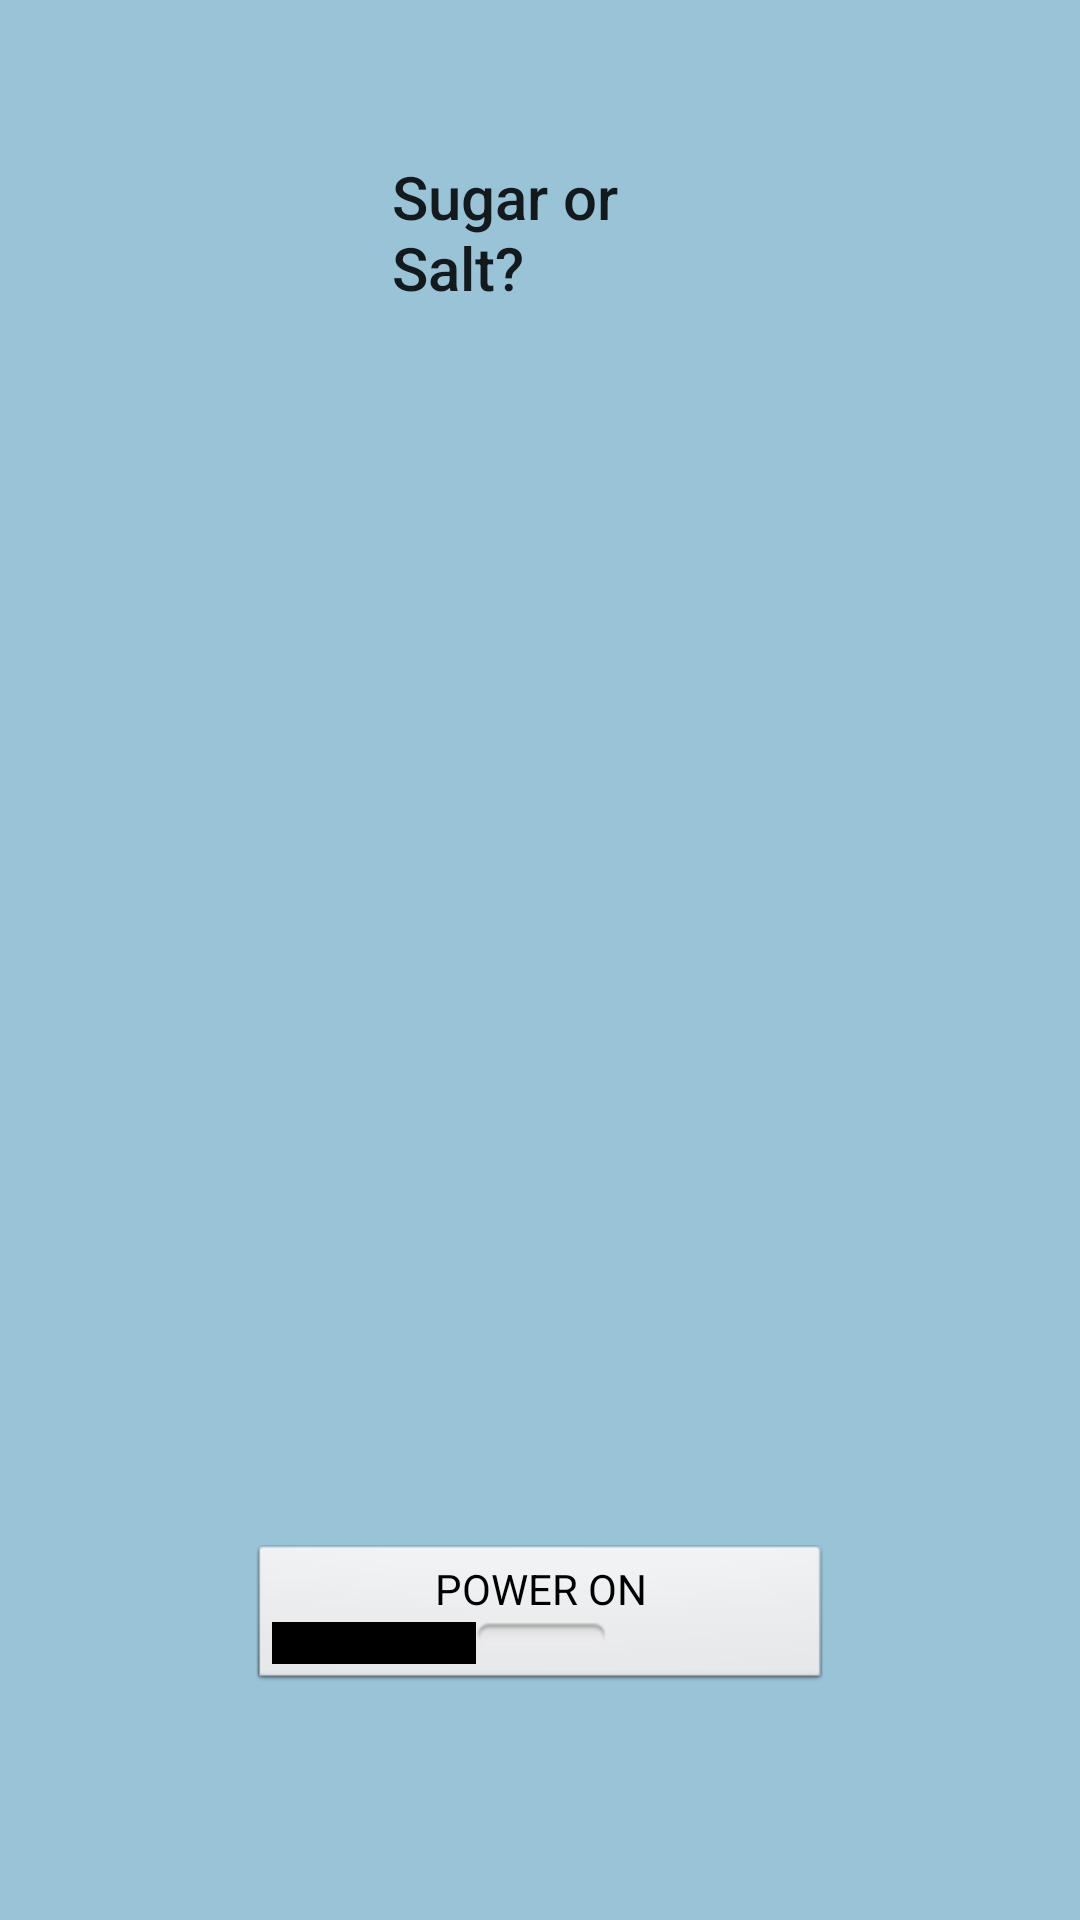

This screen was rendered from an Android layout file. Write that file and the resources it references.
<!-- AndroidManifest.xml: activity theme noTitle -->
<!-- res/layout/activity_main.xml -->
<?xml version="1.0" encoding="utf-8"?>
<android.support.constraint.ConstraintLayout xmlns:android="http://schemas.android.com/apk/res/android"
    xmlns:app="http://schemas.android.com/apk/res-auto"
    xmlns:tools="http://schemas.android.com/tools"
    android:layout_width="match_parent"
    android:layout_height="match_parent"
    tools:context="com.perch.yellow.saltmachine.MainActivity">

    <TextView
        android:id="@+id/textView"
        android:layout_width="99dp"
        android:layout_height="48dp"
        android:layout_marginLeft="8dp"
        android:layout_marginRight="8dp"
        android:text="Sugar or Salt?"
        android:textSize="20sp"
        android:textAppearance="@style/TextAppearance.AppCompat.Body2"
        app:layout_constraintBottom_toBottomOf="parent"
        app:layout_constraintHorizontal_bias="0.501"
        app:layout_constraintLeft_toLeftOf="parent"
        app:layout_constraintRight_toRightOf="parent"
        app:layout_constraintTop_toTopOf="parent"
        app:layout_constraintVertical_bias="0.088" />

    <Button
        android:id="@+id/powerButton"
        style="@android:style/Widget.Button.Toggle"
        android:layout_width="@android:dimen/thumbnail_width"
        android:layout_height="wrap_content"
        android:layout_marginBottom="8dp"
        android:layout_marginLeft="8dp"
        android:layout_marginRight="8dp"
        android:layout_marginTop="24dp"
        android:text="POWER ON"
        app:layout_constraintBottom_toBottomOf="parent"
        app:layout_constraintLeft_toLeftOf="parent"
        app:layout_constraintRight_toRightOf="parent"
        app:layout_constraintTop_toBottomOf="@+id/textView"
        app:layout_constraintVertical_bias="0.85" />

</android.support.constraint.ConstraintLayout>
<!-- resources referenced by this layout -->
<resources>
  <style name="noTitle" parent="Theme.AppCompat.Light.NoActionBar">
          <item name="android:windowBackground">@color/lightBlue</item>
          <item name="colorPrimaryDark">@color/colorPrimaryDark</item>
      </style>
  <color name="lightBlue">#99C4D8</color>
  <color name="colorPrimaryDark">#191818</color>
</resources>
